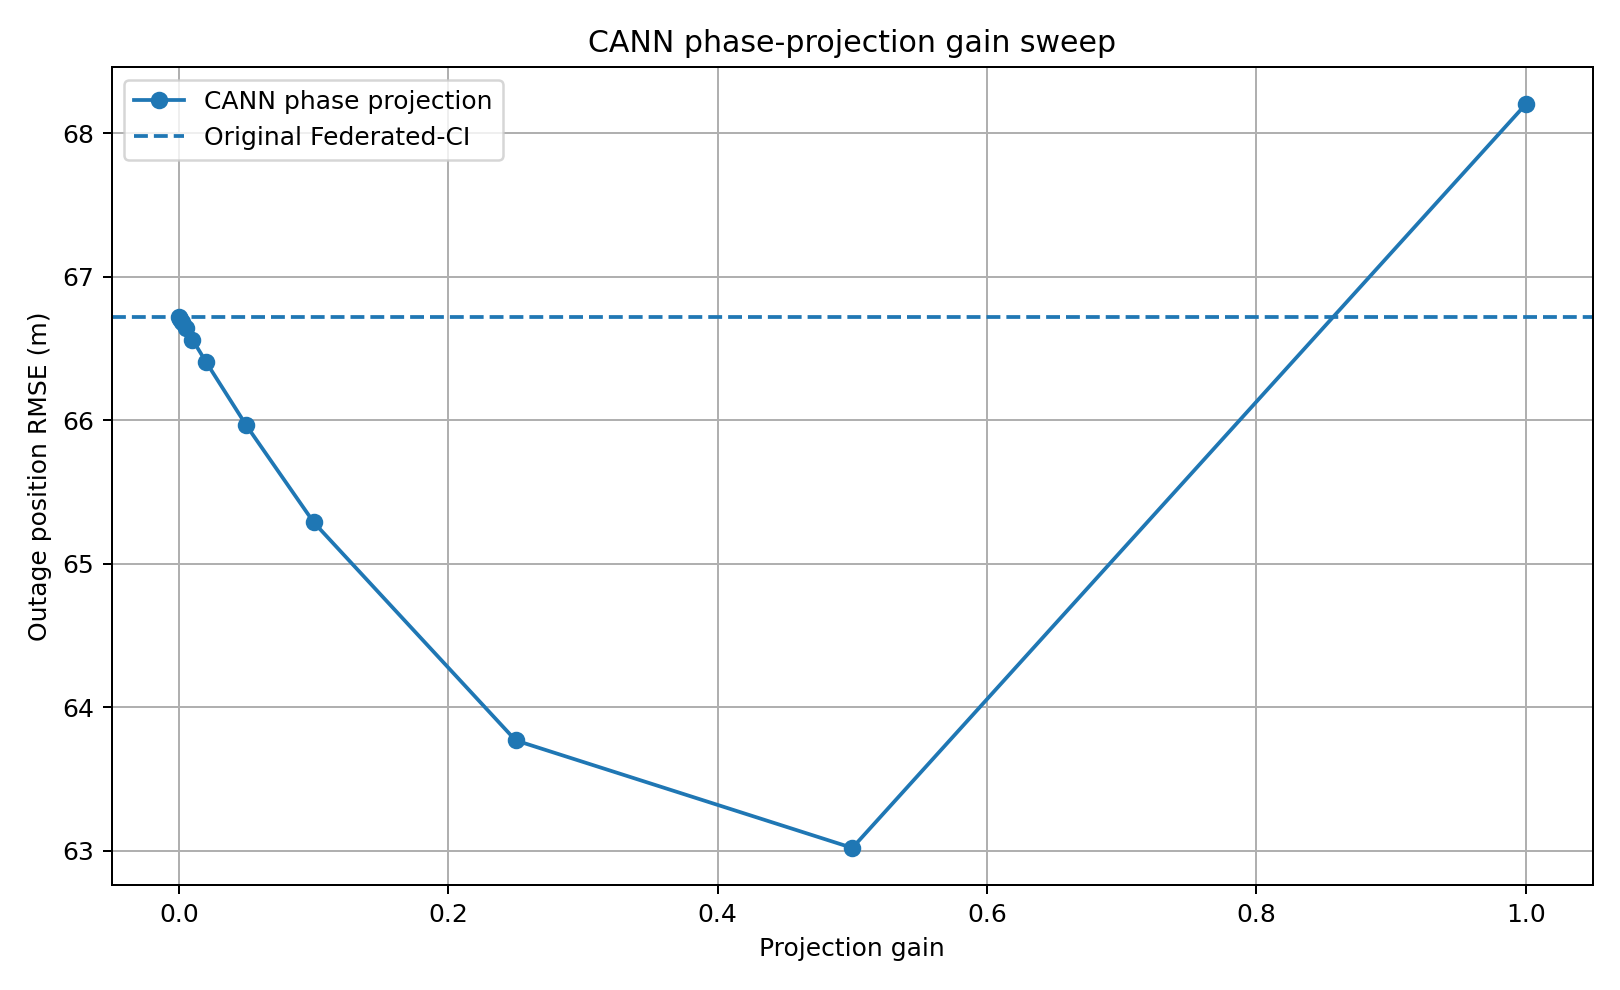

Source data for this figure (header and first rows):
projection_gain, position_rmse_m, outage_rmse_m, outage_improvement_m, maximum_projection_change_m
0.0, 41.58, 66.72, 4.3087311496492475e-11, 2.725212813988241e-09
0.001, 41.58, 66.7, 0.01588, 0.05014
0.002, 41.57, 66.69, 0.03172, 0.1003
0.005, 41.54, 66.64, 0.07907, 0.2507
0.01, 41.5, 66.56, 0.1574, 0.5014
0.02, 41.42, 66.41, 0.3116, 1.003
0.05, 41.18, 65.96, 0.7554, 2.507
0.1, 40.82, 65.29, 1.431, 5.014
0.25, 40.01, 63.77, 2.951, 12.53
0.5, 39.61, 63.02, 3.701, 25.07
1.0, 42.38, 68.2, -1.482, 50.14
